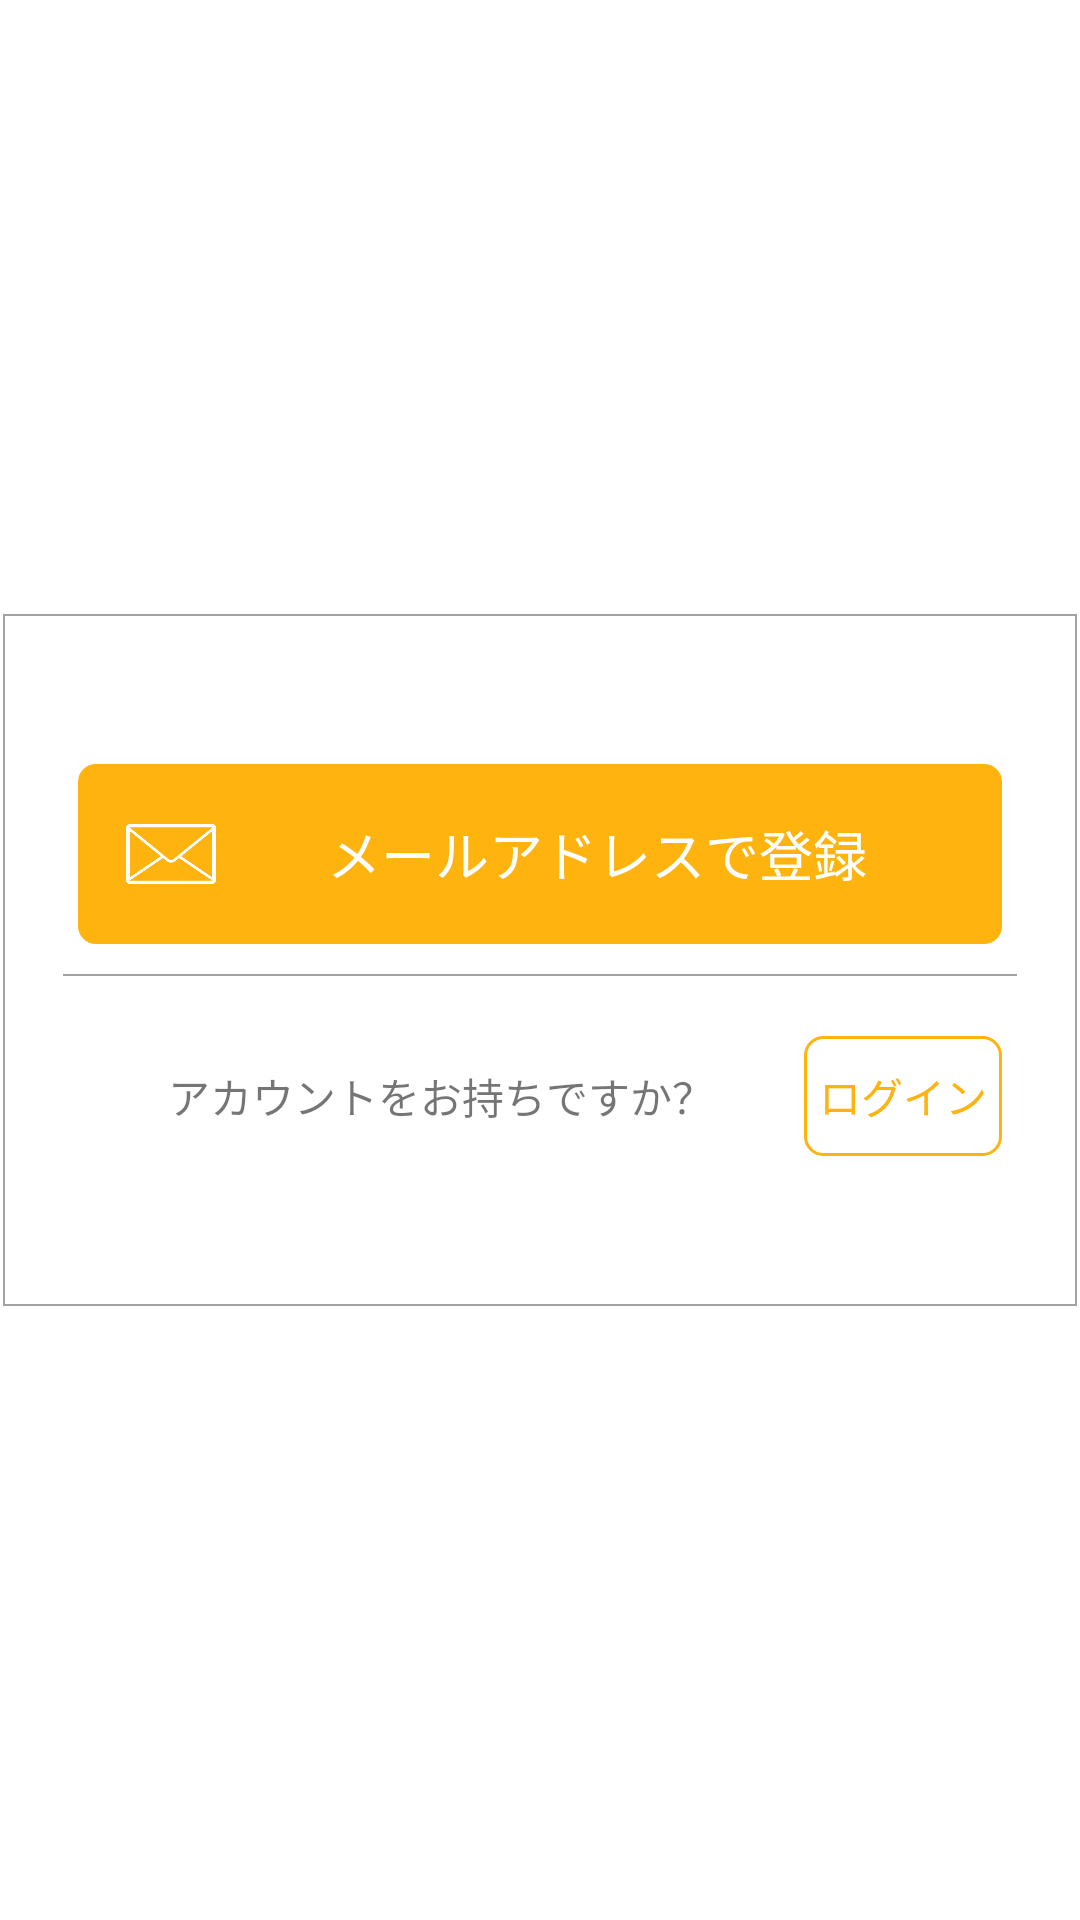

Here is an Android app screen rendered from its layout file. Give the layout XML and the strings, colors and styles it references.
<!-- AndroidManifest.xml: application theme Theme.MyApplication -->
<!-- res/layout/activity_newlogin.xml -->
<?xml version="1.0" encoding="utf-8"?>
<androidx.constraintlayout.widget.ConstraintLayout xmlns:android="http://schemas.android.com/apk/res/android"
    xmlns:app="http://schemas.android.com/apk/res-auto"
    xmlns:tools="http://schemas.android.com/tools"
    android:layout_width="match_parent"
    android:layout_height="match_parent"
    android:layout_marginLeft="10dp"
    android:layout_marginRight="10dp"
    tools:context=".NewLogin">

    <LinearLayout
        android:layout_width="0dp"
        android:layout_height="wrap_content"
        android:layout_marginStart="1dp"
        android:layout_marginTop="1dp"
        android:layout_marginEnd="1dp"
        android:layout_marginBottom="1dp"
        android:background="@drawable/border"
        android:orientation="vertical"
        android:paddingTop="40dp"
        android:paddingBottom="40dp"
        app:layout_constraintBottom_toBottomOf="parent"
        app:layout_constraintEnd_toEndOf="parent"
        app:layout_constraintStart_toStartOf="parent"
        app:layout_constraintTop_toTopOf="parent">



























        <Button
            android:id="@+id/emailbutton"
            style="@style/Widget.AppCompat.Button.Borderless.Colored"
            android:layout_width="match_parent"
            android:layout_height="60dp"
            android:layout_marginLeft="25dp"
            android:layout_marginTop="10dp"
            android:layout_marginRight="25dp"
            android:background="@drawable/borderradius"
            android:backgroundTint="@color/black"
            android:text="メールアドレスで登録"
            android:textColor="@color/white"
            android:textSize="18sp"
            app:icon="@drawable/mail_iocn"
            app:iconSize="30dp"
            app:iconTint="@color/white"
            app:layout_constraintBottom_toBottomOf="parent"
            app:layout_constraintEnd_toEndOf="parent"
            app:layout_constraintHorizontal_bias="0.0"
            app:layout_constraintStart_toStartOf="parent"
            app:layout_constraintTop_toTopOf="parent"
            app:layout_constraintVertical_bias="0.499" />

        <View
            android:layout_width="match_parent"
            android:layout_height="0.5dp"
            android:layout_marginLeft="20dp"
            android:layout_marginTop="10dp"
            android:layout_marginRight="20dp"
            android:background="@color/gray" />

        <LinearLayout
            android:layout_width="match_parent"
            android:layout_height="60dp"
            android:layout_marginLeft="25dp"
            android:layout_marginTop="10dp"
            android:layout_marginRight="25dp"
            android:orientation="horizontal">

            <TextView
                android:id="@+id/textView21"
                android:layout_width="wrap_content"
                android:layout_height="match_parent"
                android:layout_weight="6"
                android:gravity="center"
                android:text="アカウントをお持ちですか？" />

            <TextView
                android:id="@+id/gotoLogin"
                android:layout_width="wrap_content"
                android:layout_height="match_parent"
                android:layout_marginTop="10dp"
                android:layout_marginBottom="10dp"
                android:layout_weight="1"
                android:background="@drawable/borderradiusorange"
                android:gravity="center"
                android:text="ログイン"
                android:textColor="@color/orange" />

        </LinearLayout>

    </LinearLayout>
</androidx.constraintlayout.widget.ConstraintLayout>
<!-- resources referenced by this layout -->
<resources>
  <color name="black">#FF000000</color>
  <color name="clear">#00000000</color>
  <color name="gray">#a2a2a2</color>
  <color name="orange">#FFB30F</color>
  <color name="white">#FFFFFFFF</color>
  <!-- drawable border (drawable) -->
  <?xml version="1.0" encoding="utf-8"?>
  <shape xmlns:android="http://schemas.android.com/apk/res/android"
      android:shape="rectangle" >
      <stroke
          android:width="0.5dp"
          android:color="@color/gray" />
  </shape>
  <!-- drawable borderradius (drawable) -->
  <?xml version="1.0" encoding="utf-8"?>
  <shape xmlns:android="http://schemas.android.com/apk/res/android"
      android:shape="rectangle">
  
      
      <solid android:color="#ffffff" />
  
      
      <corners android:radius="6dp" />
  
      
  
  
  
  
  </shape>
  <!-- drawable borderradiusorange (drawable) -->
  <?xml version="1.0" encoding="utf-8"?>
  <shape xmlns:android="http://schemas.android.com/apk/res/android"
      android:shape="rectangle">
  
      
      <solid android:color="#ffffff" />
  
      
      <corners android:radius="6dp" />
  
      
          <stroke
              android:width="1dp"
              android:color="@color/orange" />
  
  </shape>
  <!-- drawable mail_iocn: png bitmap (drawable-v24, 5458 bytes) -->
  <style name="Theme.MyApplication" parent="Theme.MaterialComponents.DayNight.NoActionBar">
          
          <item name="colorPrimary">@color/orange</item>
          <item name="colorPrimaryVariant">@color/orange</item>
          <item name="colorOnPrimary">@color/white</item>
          
          <item name="colorSecondary">@color/teal_200</item>
          <item name="colorSecondaryVariant">@color/teal_700</item>
          <item name="colorOnSecondary">@color/black</item>
          
          <item name="android:statusBarColor" tools:targetApi="l">?attr/colorPrimaryVariant</item>
          
      </style>
  <color name="teal_200">#FF03DAC5</color>
  <color name="teal_700">#FF018786</color>
</resources>
